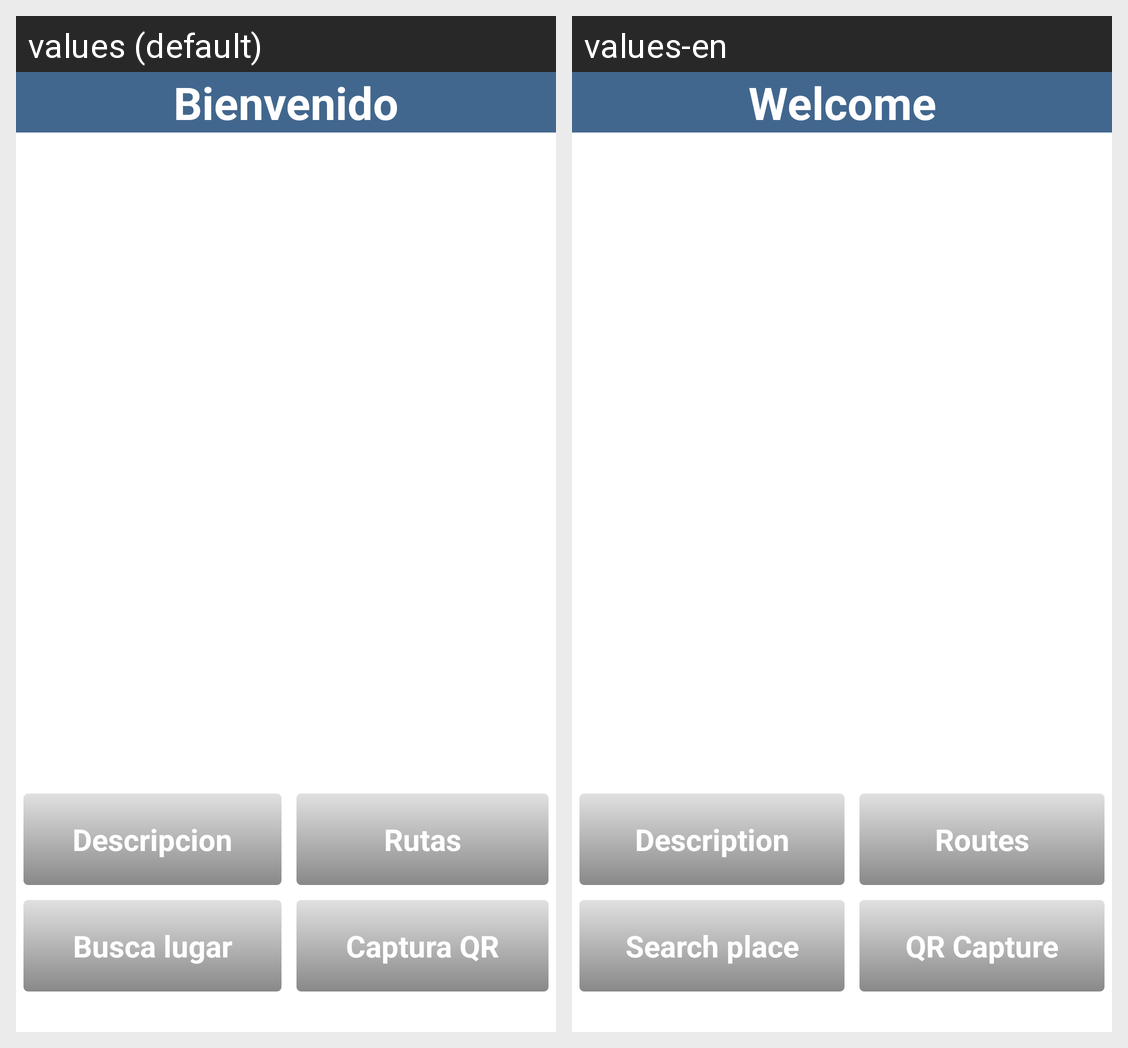

For this localized Android screen grid, give each drawn string resource with its value in every locale shown.
Android screen res/layout/escaneo.xml rendered under 2 locales, left to right: values (default), values-en. Device: Nexus 5 (rendered at 1080×1920; each locale shown at half size, 540×960, under a caption strip naming it); theme AppTheme.
Strings drawn on this screen, with the default value and each locale's value (text and hints the layout hard-codes, and strings that could not be matched under every locale, appear in the picture but are not listed):

bienvenido
  values: Bienvenido
  values-en: Welcome

masinfo
  values: Descripcion
  values-en: Description

ira
  values: Rutas
  values-en: Routes

cambiaconc
  values: Busca lugar
  values-en: Search place

captura
  values: Captura QR
  values-en: QR Capture
